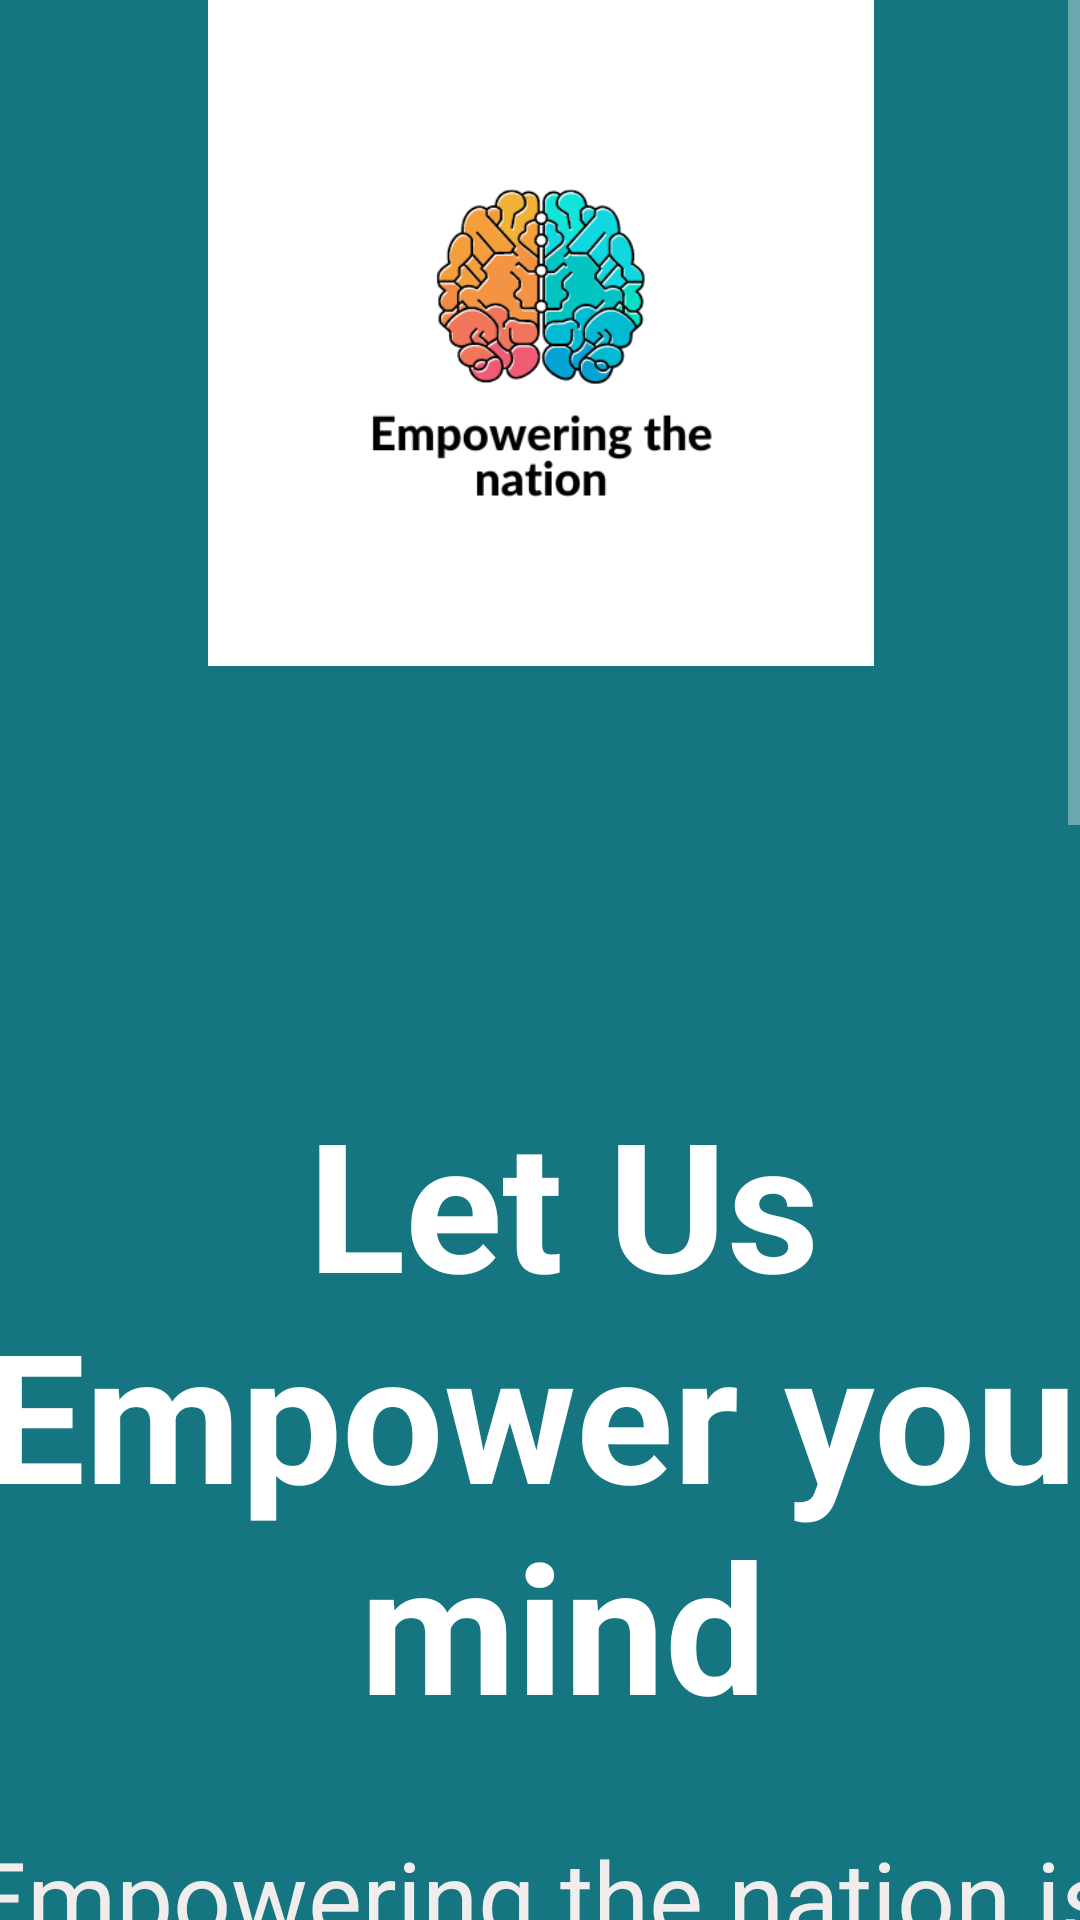

Reconstruct the res/layout file that produces this screen, plus the resources it refers to.
<!-- AndroidManifest.xml: application theme Theme.AppCompat -->
<!-- res/layout/fragment_home.xml -->
<?xml version="1.0" encoding="utf-8"?>
<ScrollView xmlns:android="http://schemas.android.com/apk/res/android"
    xmlns:app="http://schemas.android.com/apk/res-auto"
    xmlns:tools="http://schemas.android.com/tools"
    android:id="@+id/ScrollViewMonths"
    android:layout_width="match_parent"
    android:layout_height="match_parent">

    <FrameLayout
        android:layout_width="match_parent"
        android:layout_height="match_parent"
        android:background="#157581"
        tools:context=".HomeFragment">

        
        <androidx.constraintlayout.widget.ConstraintLayout
            android:layout_width="match_parent"
            android:layout_height="1490dp"
            android:background="#157581">


            <ImageView
                android:id="@+id/imageView3"
                android:layout_width="420dp"
                android:layout_height="222dp"
                app:layout_constraintEnd_toEndOf="parent"
                app:layout_constraintStart_toStartOf="parent"
                app:layout_constraintTop_toTopOf="parent"
                app:srcCompat="@drawable/thumbnail_img_7280" />

            <Button
                android:id="@+id/buttonBookNowCourses2"
                android:layout_width="219dp"
                android:layout_height="98dp"
                android:background="@drawable/grasient_drawable"
                android:drawableRight="@drawable/ic_checkout_foreground"
                android:text="Book Now!"
                android:textColor="#4CAF50"
                android:textSize="24sp"
                app:layout_constraintBottom_toBottomOf="parent"
                app:layout_constraintEnd_toEndOf="parent"
                app:layout_constraintStart_toStartOf="parent"
                app:layout_constraintTop_toTopOf="parent"
                app:layout_constraintVertical_bias="0.946" />

            <TextView
                android:id="@+id/textView"
                android:layout_width="433dp"
                android:layout_height="238dp"
                android:background="#157581"
                android:text="Let Us Empower your mind"
                android:textAlignment="center"
                android:textColor="#FFFFFF"
                android:textSize="60sp"
                android:textStyle="bold"
                app:layout_constraintBottom_toBottomOf="parent"
                app:layout_constraintEnd_toEndOf="parent"
                app:layout_constraintHorizontal_bias="0.4"
                app:layout_constraintStart_toStartOf="parent"
                app:layout_constraintTop_toTopOf="parent"
                app:layout_constraintVertical_bias="0.288" />

            <ImageView
                android:id="@+id/imageView4"
                android:layout_width="485dp"
                android:layout_height="409dp"
                android:src="@drawable/img_7270"
                app:layout_constraintBottom_toBottomOf="parent"
                app:layout_constraintEnd_toEndOf="parent"
                app:layout_constraintHorizontal_bias="0.433"
                app:layout_constraintStart_toStartOf="parent"
                app:layout_constraintTop_toTopOf="parent"
                app:layout_constraintVertical_bias="0.686" />

            <TextView
                android:id="@+id/textView4"
                android:layout_width="480dp"
                android:layout_height="133dp"
                android:text="Empowering the nation is hopes to empower domeatic workers as   "
                android:textAlignment="center"
                android:textColor="#F1EDED"
                android:textSize="34sp"
                app:layout_constraintBottom_toBottomOf="parent"
                app:layout_constraintEnd_toEndOf="parent"
                app:layout_constraintStart_toStartOf="parent"
                app:layout_constraintTop_toTopOf="parent"
                app:layout_constraintVertical_bias="0.449" />

            <TextView
                android:id="@+id/textView6"
                android:layout_width="481dp"
                android:layout_height="279dp"
                android:background="#15909F"
                android:text="Score Discounts By Getting Two Or More Coureses! "
                android:textAlignment="center"
                android:textColor="#FFE57F"
                android:textSize="34sp"
                app:layout_constraintBottom_toBottomOf="parent"
                app:layout_constraintEnd_toEndOf="parent"
                app:layout_constraintHorizontal_bias="0.26"
                app:layout_constraintStart_toStartOf="parent"
                app:layout_constraintTop_toTopOf="parent"
                app:layout_constraintVertical_bias="0.964" />

        </androidx.constraintlayout.widget.ConstraintLayout>
    </FrameLayout>

</ScrollView>
<!-- resources referenced by this layout -->
<resources>
  <!-- drawable grasient_drawable (drawable) -->
  <?xml version="1.0" encoding="utf-8"?>
  <shape
      android:shape = "rectangle"
      xmlns:android = "http://schemas.android.com/apk/res/android" >
  
      <gradient
          android:startColor = "#068b86"
          android:centerColor = "#1f728d"
          android:endColor = "#435193"
          android:angle = "90"
          android:type = "linear" />
  </shape>
  <!-- drawable ic_checkout_foreground (drawable) -->
  <vector xmlns:android="http://schemas.android.com/apk/res/android"
      android:width="108dp"
      android:height="108dp"
      android:viewportWidth="24"
      android:viewportHeight="24"
      android:tint="#242424">
    <group android:scaleX="0.58"
        android:scaleY="0.58"
        android:translateX="5.04"
        android:translateY="5.04">
      <path
          android:fillColor="@android:color/white"
          android:pathData="M7,18c-1.1,0 -1.99,0.9 -1.99,2S5.9,22 7,22s2,-0.9 2,-2S8.1,18 7,18zM17,18c-1.1,0 -1.99,0.9 -1.99,2s0.89,2 1.99,2s2,-0.9 2,-2S18.1,18 17,18zM8.1,13h7.45c0.75,0 1.41,-0.41 1.75,-1.03L21,4.96L19.25,4l-3.7,7H8.53L4.27,2H1v2h2l3.6,7.59l-1.35,2.44C4.52,15.37 5.48,17 7,17h12v-2H7L8.1,13zM12,2l4,4l-4,4l-1.41,-1.41L12.17,7L8,7l0,-2l4.17,0l-1.59,-1.59L12,2z"/>
    </group>
  </vector>
  <!-- drawable img_7270: jpeg bitmap (drawable, 132980 bytes) -->
  <!-- drawable thumbnail_img_7280: jpg bitmap (drawable, 73812 bytes) -->
</resources>
